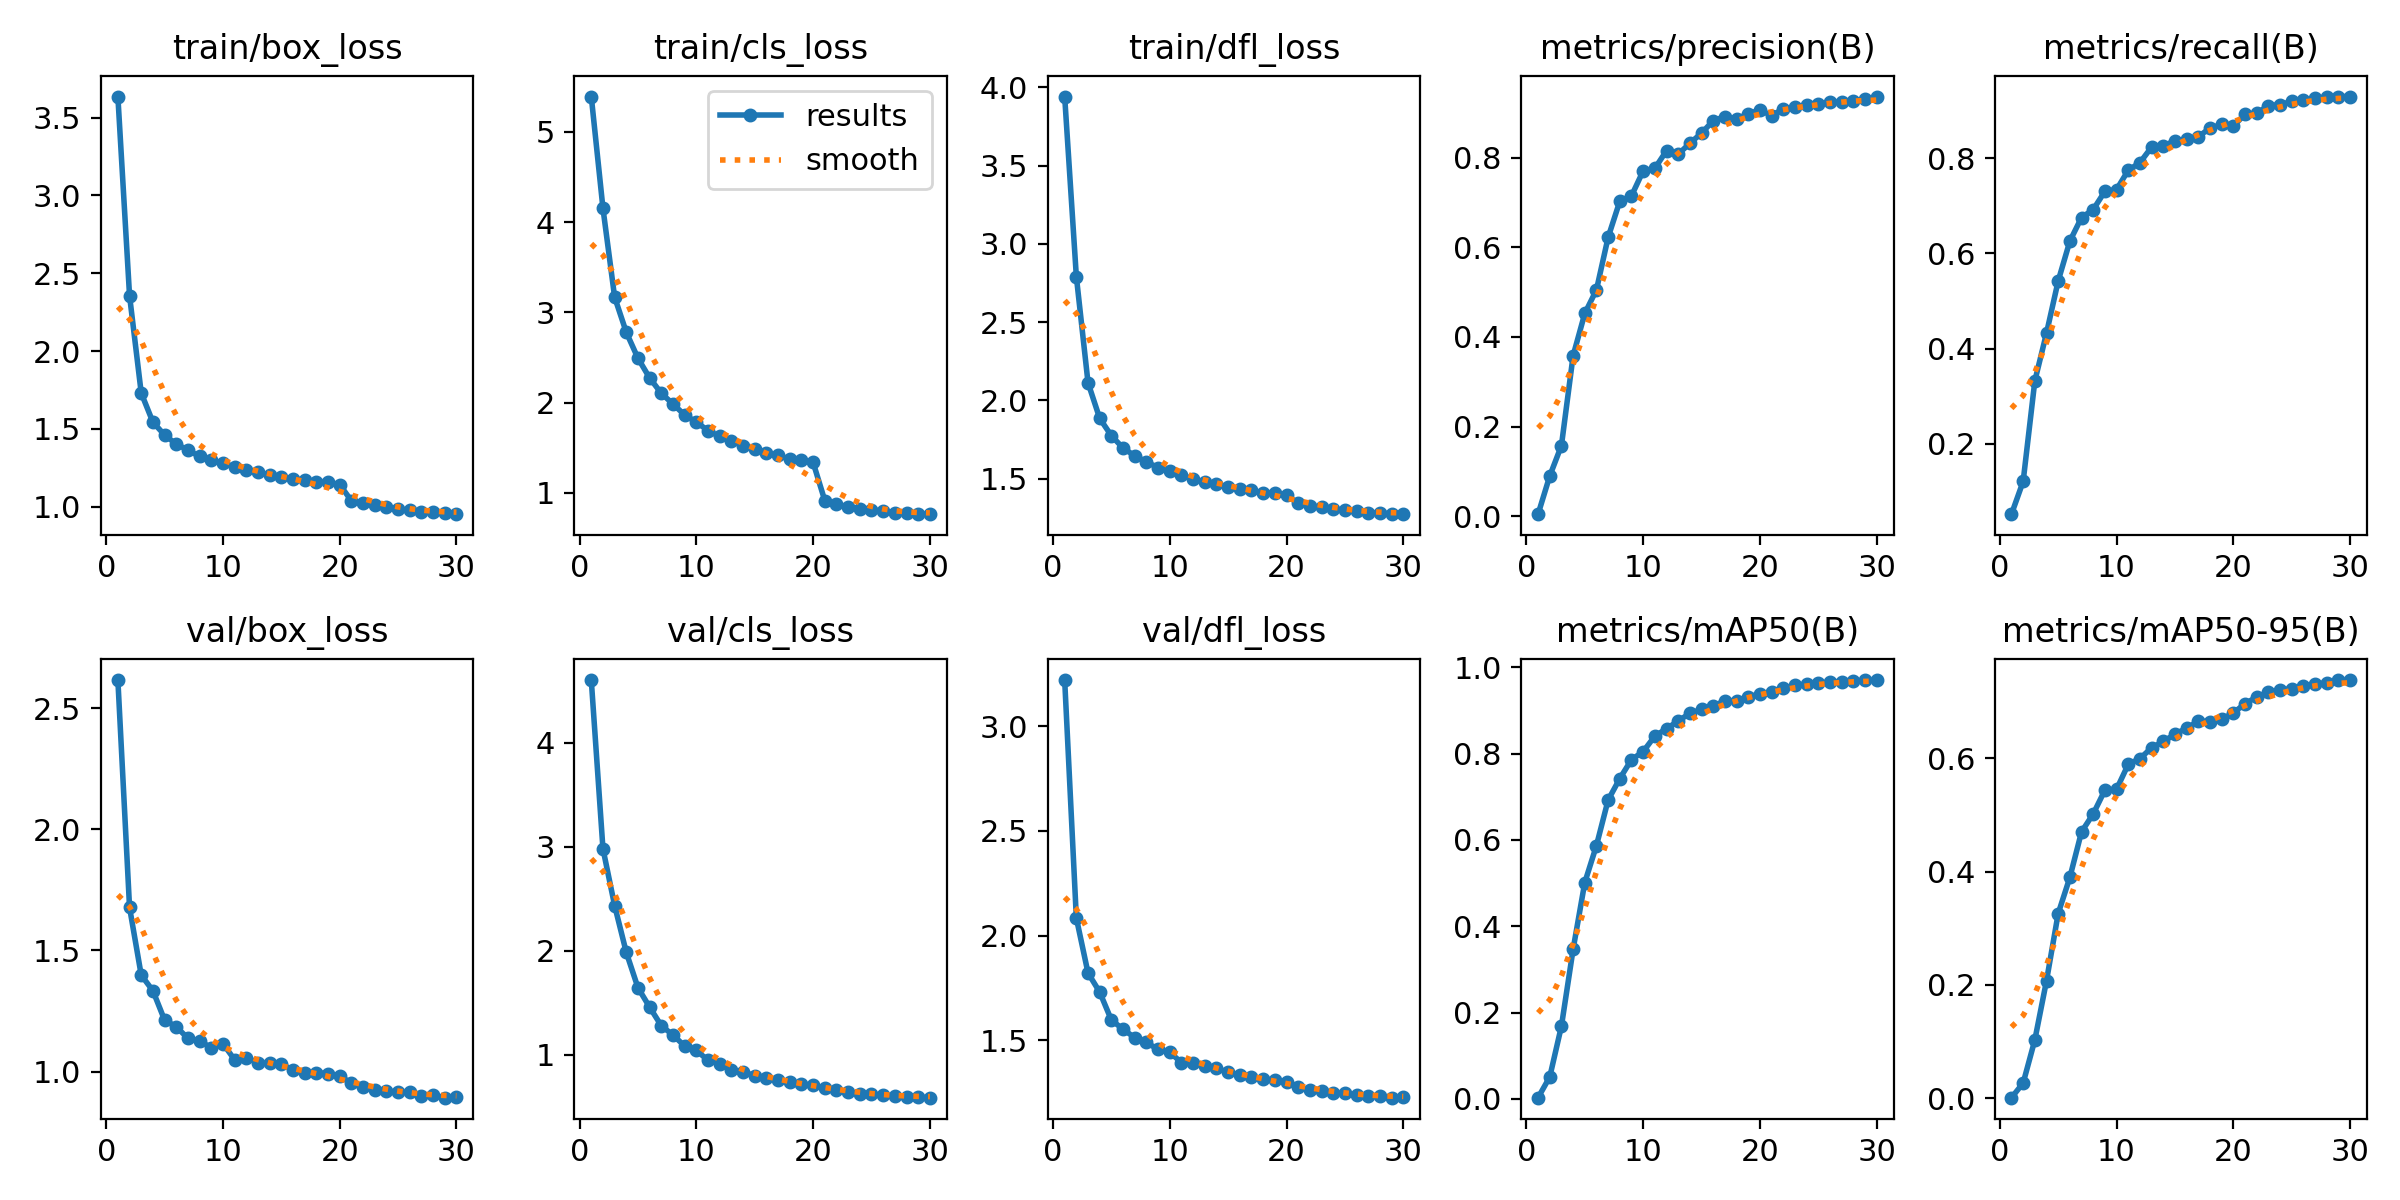

Values plotted in this chart, from the file beside it:
epoch, time, train/box_loss, train/cls_loss, train/dfl_loss, metrics/precision(B), metrics/recall(B), metrics/mAP50(B), metrics/mAP50-95(B), val/box_loss, val/cls_loss, val/dfl_loss, lr/pg0, lr/pg1, lr/pg2
1, 69.01, 3.636, 5.391, 3.941, 0.00458, 0.05274, 0.00288, 0.00087, 2.615, 4.601, 3.22, 7.91403e-05, 7.91403e-05, 7.91403e-05
2, 135.1, 2.356, 4.154, 2.791, 0.08979, 0.1215, 0.05083, 0.02664, 1.677, 2.98, 2.084, 0.0001532, 0.0001532, 0.0001532
3, 199.3, 1.73, 3.169, 2.112, 0.1576, 0.3322, 0.1685, 0.1028, 1.398, 2.434, 1.822, 0.0002221, 0.0002221, 0.0002221
4, 261.6, 1.543, 2.778, 1.885, 0.358, 0.4325, 0.3465, 0.2073, 1.333, 1.983, 1.731, 0.0002144, 0.0002144, 0.0002144
5, 323.7, 1.46, 2.491, 1.774, 0.4525, 0.542, 0.5011, 0.326, 1.212, 1.644, 1.597, 0.0002066, 0.0002066, 0.0002066
6, 386.5, 1.401, 2.272, 1.695, 0.5052, 0.6256, 0.5869, 0.3899, 1.185, 1.458, 1.553, 0.0001987, 0.0001987, 0.0001987
7, 449.8, 1.363, 2.102, 1.645, 0.6225, 0.6752, 0.6923, 0.4703, 1.137, 1.279, 1.513, 0.0001909, 0.0001909, 0.0001909
8, 513.3, 1.322, 1.984, 1.606, 0.703, 0.6919, 0.742, 0.502, 1.127, 1.19, 1.49, 0.000183, 0.000183, 0.000183
9, 576.3, 1.301, 1.862, 1.57, 0.7149, 0.73, 0.7858, 0.5439, 1.098, 1.084, 1.457, 0.0001752, 0.0001752, 0.0001752
10, 639.1, 1.278, 1.783, 1.548, 0.7706, 0.7339, 0.8044, 0.5455, 1.115, 1.042, 1.443, 0.0001673, 0.0001673, 0.0001673
11, 702.1, 1.255, 1.689, 1.522, 0.7764, 0.7742, 0.8403, 0.5895, 1.048, 0.9476, 1.394, 0.0001595, 0.0001595, 0.0001595
12, 765.3, 1.235, 1.624, 1.496, 0.8156, 0.7903, 0.8574, 0.5996, 1.057, 0.9152, 1.391, 0.0001516, 0.0001516, 0.0001516
13, 828.7, 1.221, 1.572, 1.48, 0.8077, 0.8229, 0.8754, 0.6187, 1.037, 0.8544, 1.377, 0.0001438, 0.0001438, 0.0001438
14, 891.8, 1.2, 1.522, 1.463, 0.8323, 0.8258, 0.8929, 0.6299, 1.033, 0.8346, 1.367, 0.0001359, 0.0001359, 0.0001359
15, 954.4, 1.189, 1.482, 1.449, 0.8549, 0.8357, 0.9023, 0.6427, 1.03, 0.8003, 1.348, 0.000128, 0.000128, 0.000128
16, 1017, 1.179, 1.441, 1.436, 0.8827, 0.8392, 0.9102, 0.6535, 1.006, 0.775, 1.333, 0.0001202, 0.0001202, 0.0001202
17, 1080, 1.168, 1.413, 1.425, 0.892, 0.8446, 0.9216, 0.6656, 0.9933, 0.7557, 1.323, 0.0001123, 0.0001123, 0.0001123
18, 1143, 1.157, 1.371, 1.408, 0.8859, 0.8629, 0.9219, 0.6651, 0.9956, 0.739, 1.316, 0.0001045, 0.0001045, 0.0001045
19, 1206, 1.156, 1.359, 1.409, 0.8981, 0.8704, 0.9316, 0.669, 0.9909, 0.7179, 1.31, 9.6628e-05, 9.6628e-05, 9.6628e-05
20, 1269, 1.141, 1.337, 1.394, 0.9069, 0.8667, 0.9377, 0.6802, 0.9834, 0.7074, 1.302, 8.8774e-05, 8.8774e-05, 8.8774e-05
21, 1362, 1.037, 0.9133, 1.341, 0.8941, 0.892, 0.9435, 0.6965, 0.9506, 0.678, 1.279, 8.092e-05, 8.092e-05, 8.092e-05
22, 1423, 1.02, 0.8702, 1.327, 0.9092, 0.8936, 0.9508, 0.7085, 0.9342, 0.6604, 1.263, 7.3066e-05, 7.3066e-05, 7.3066e-05
23, 1483, 1.008, 0.8469, 1.315, 0.9136, 0.91, 0.9581, 0.7164, 0.924, 0.643, 1.259, 6.5212e-05, 6.5212e-05, 6.5212e-05
24, 1544, 1, 0.8215, 1.306, 0.9179, 0.9118, 0.9598, 0.7207, 0.9178, 0.6276, 1.249, 5.7358e-05, 5.7358e-05, 5.7358e-05
25, 1606, 0.9839, 0.8106, 1.296, 0.9191, 0.919, 0.963, 0.7232, 0.9158, 0.6204, 1.247, 4.9504e-05, 4.9504e-05, 4.9504e-05
26, 1667, 0.9763, 0.7962, 1.291, 0.9246, 0.9208, 0.965, 0.7274, 0.9137, 0.6099, 1.239, 4.165e-05, 4.165e-05, 4.165e-05
27, 1729, 0.9674, 0.78, 1.282, 0.9242, 0.925, 0.9666, 0.7322, 0.9002, 0.6016, 1.234, 3.3796e-05, 3.3796e-05, 3.3796e-05
28, 1790, 0.9664, 0.7753, 1.28, 0.9266, 0.9278, 0.9672, 0.7327, 0.9012, 0.5975, 1.233, 2.5942e-05, 2.5942e-05, 2.5942e-05
29, 1851, 0.9565, 0.7642, 1.274, 0.9306, 0.929, 0.9696, 0.738, 0.892, 0.5908, 1.227, 1.8088e-05, 1.8088e-05, 1.8088e-05
30, 1912, 0.951, 0.7628, 1.272, 0.9366, 0.929, 0.9701, 0.7384, 0.8929, 0.588, 1.228, 1.0234e-05, 1.0234e-05, 1.0234e-05
